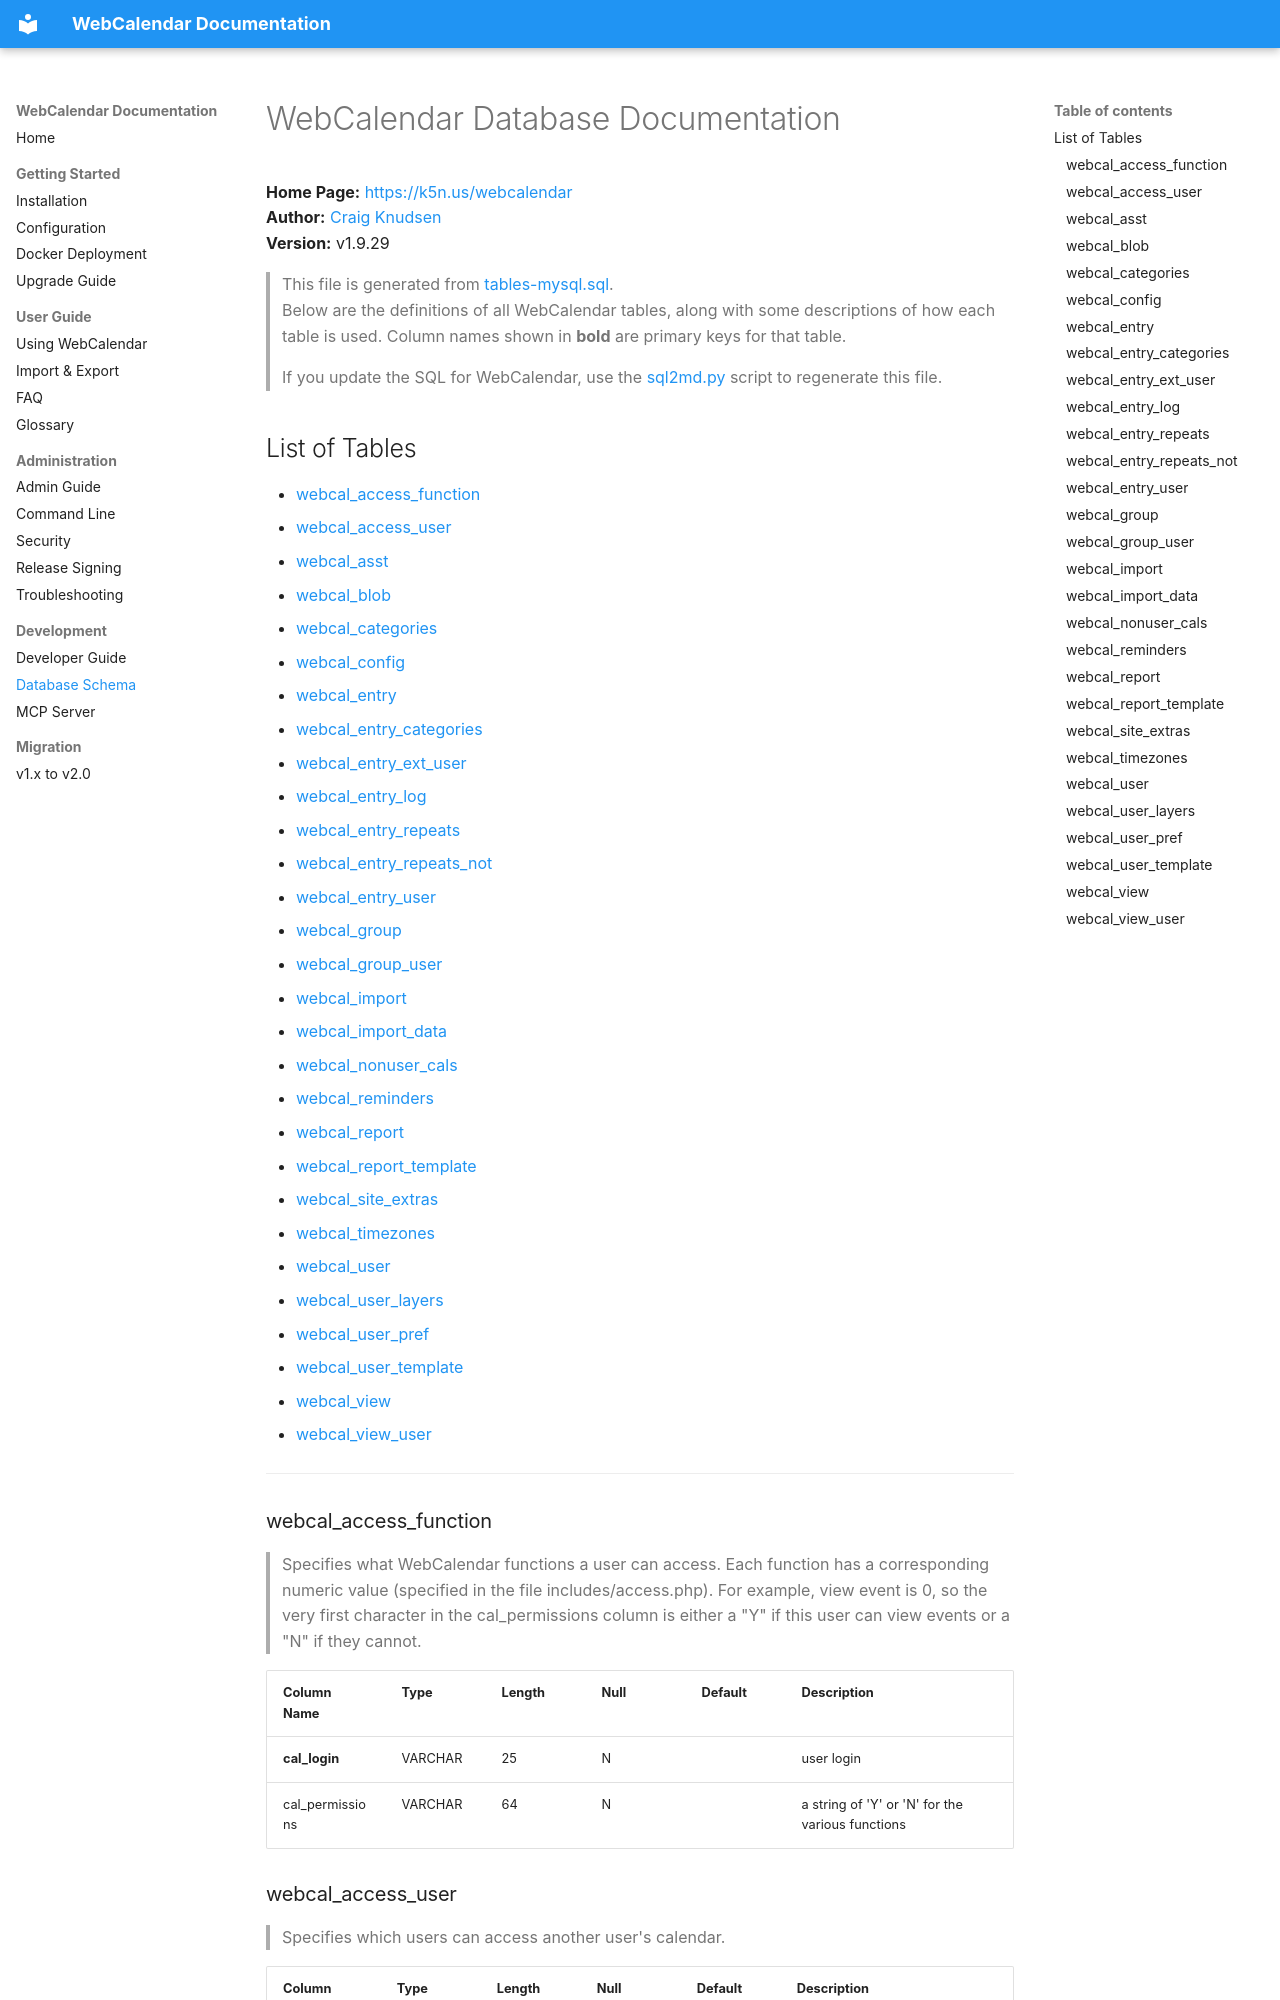

repository: craigk5n/webcalendar · page: WebCalendar-Database/index.html · generator: mkdocs

# WebCalendar Database Documentation

**Home Page:** [https://k5n.us/webcalendar](https://k5n.us/webcalendar)  
**Author:** [Craig Knudsen](https://k5n.us)  
**Version:** v1.9.29

> This file is generated from [tables-mysql.sql](https://github.com/craigk5n/webcalendar/blob/master/wizard/shared/tables-mysql.sql).  
> Below are the definitions of all WebCalendar tables, along with some descriptions of
> how each table is used. Column names shown in **bold** are primary keys for that table.

> If you update the SQL for WebCalendar, use the [sql2md.py](https://github.com/craigk5n/webcalendar/blob/master/docs/archive/legacy-html/sql2md.py) script to regenerate this file.

## List of Tables

- [webcal_access_function](#webcal_access_function)
- [webcal_access_user](#webcal_access_user)
- [webcal_asst](#webcal_asst)
- [webcal_blob](#webcal_blob)
- [webcal_categories](#webcal_categories)
- [webcal_config](#webcal_config)
- [webcal_entry](#webcal_entry)
- [webcal_entry_categories](#webcal_entry_categories)
- [webcal_entry_ext_user](#webcal_entry_ext_user)
- [webcal_entry_log](#webcal_entry_log)
- [webcal_entry_repeats](#webcal_entry_repeats)
- [webcal_entry_repeats_not](#webcal_entry_repeats_not)
- [webcal_entry_user](#webcal_entry_user)
- [webcal_group](#webcal_group)
- [webcal_group_user](#webcal_group_user)
- [webcal_import](#webcal_import)
- [webcal_import_data](#webcal_import_data)
- [webcal_nonuser_cals](#webcal_nonuser_cals)
- [webcal_reminders](#webcal_reminders)
- [webcal_report](#webcal_report)
- [webcal_report_template](#webcal_report_template)
- [webcal_site_extras](#webcal_site_extras)
- [webcal_timezones](#webcal_timezones)
- [webcal_user](#webcal_user)
- [webcal_user_layers](#webcal_user_layers)
- [webcal_user_pref](#webcal_user_pref)
- [webcal_user_template](#webcal_user_template)
- [webcal_view](#webcal_view)
- [webcal_view_user](#webcal_view_user)

---

### webcal_access_function
> Specifies what WebCalendar functions a user can access. Each function has a corresponding numeric value (specified in the file includes/access.php). For example, view event is 0, so the very first character in the cal_permissions column is either a "Y" if this user can view events or a "N" if they cannot.

| Column Name | Type | Length | Null | Default | Description |
|-------------|------|--------|------|---------|-------------|
| **cal_login** | VARCHAR | 25 | N |   | user login |
| cal_permissions | VARCHAR | 64 | N |   | a string of 'Y' or 'N' for the various functions |
